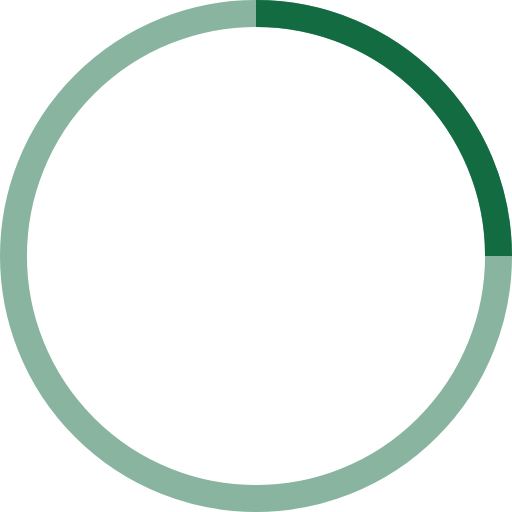
t = 0.00 s
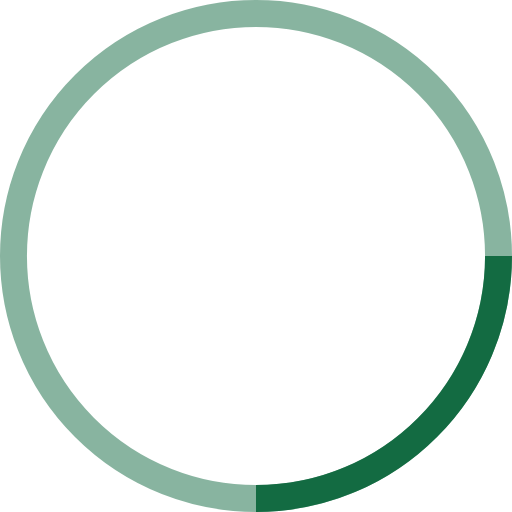
t = 0.25 s
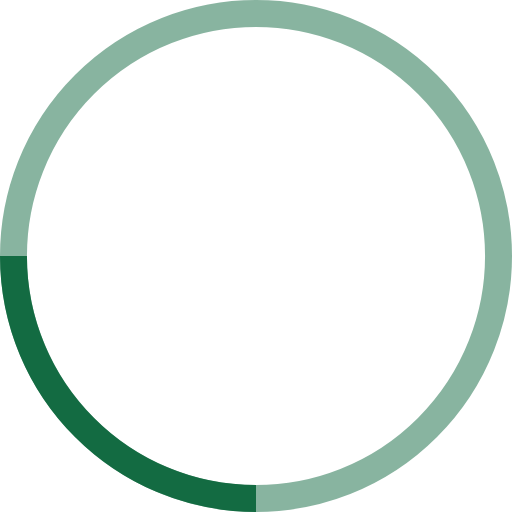
t = 0.50 s
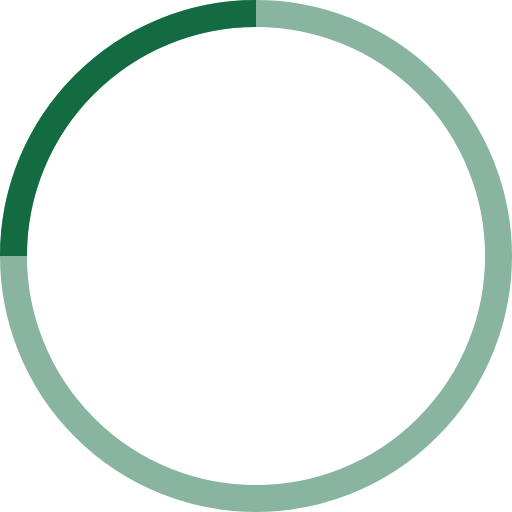
t = 0.75 s

The animated SVG that drew these frames (rendered in a browser with its animation timeline set to each time). Animation: 1 SMIL element (animateTransform=1); one cycle of 1.00 s, repeats indefinitely.

<!-- By Sam Herbert (@sherb), for everyone. More @ http://goo.gl/7AJzbL -->
<svg width="38" height="38" viewBox="0 0 38 38" xmlns="http://www.w3.org/2000/svg" stroke="#136b42">
    <g fill="none" fill-rule="evenodd">
        <g transform="translate(1 1)" stroke-width="2">
            <circle stroke-opacity=".5" cx="18" cy="18" r="18"/>
            <path d="M36 18c0-9.94-8.06-18-18-18">
                <animateTransform
                    attributeName="transform"
                    type="rotate"
                    from="0 18 18"
                    to="360 18 18"
                    dur="1s"
                    repeatCount="indefinite"/>
            </path>
        </g>
    </g>
</svg>
